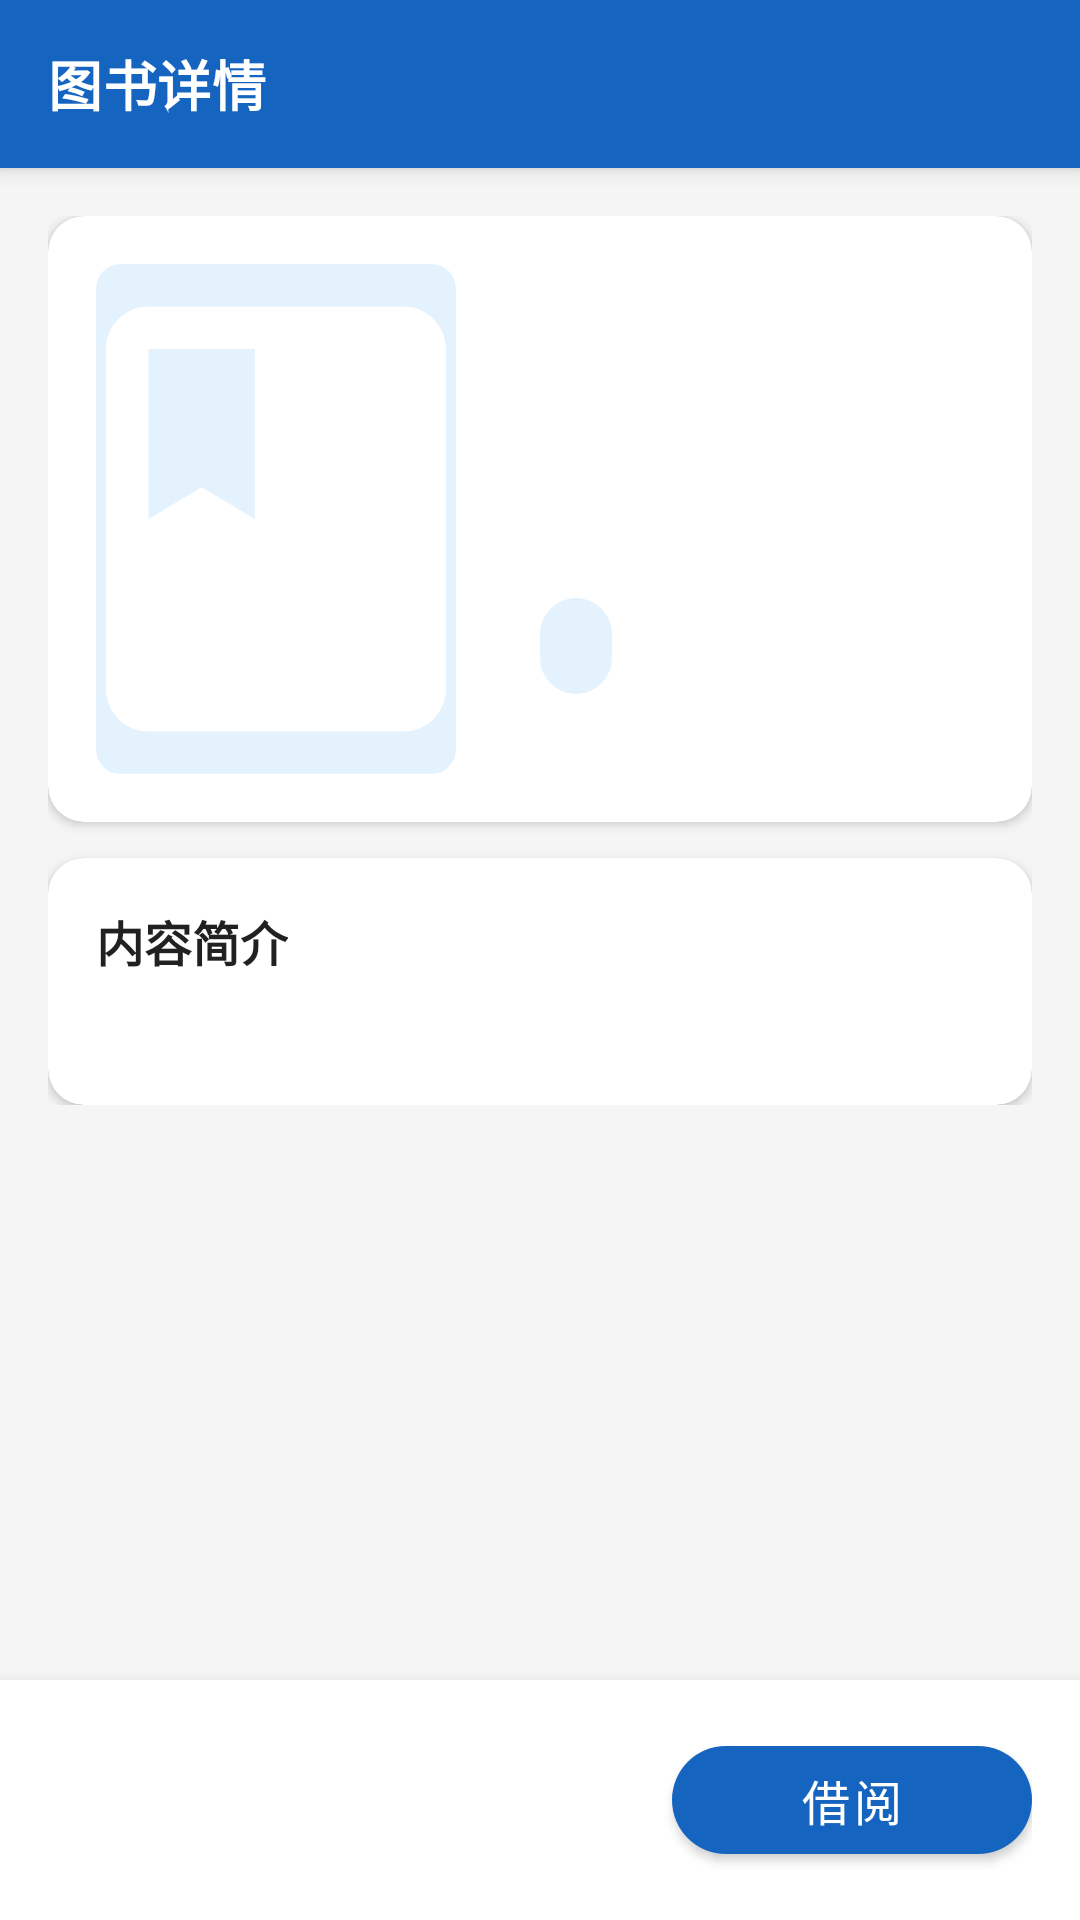

Android layout source for this screen:
<!-- AndroidManifest.xml: application theme Theme.LibraryApp -->
<!-- res/layout/activity_book_detail.xml -->
<?xml version="1.0" encoding="utf-8"?>
<androidx.constraintlayout.widget.ConstraintLayout xmlns:android="http://schemas.android.com/apk/res/android"
    xmlns:app="http://schemas.android.com/apk/res-auto"
    android:layout_width="match_parent"
    android:layout_height="match_parent"
    android:background="@color/bg_light">

    <com.google.android.material.appbar.MaterialToolbar
        android:id="@+id/toolbar"
        android:layout_width="match_parent"
        android:layout_height="?attr/actionBarSize"
        android:background="@color/primary"
        android:elevation="4dp"
        app:layout_constraintTop_toTopOf="parent"
        app:navigationIcon="@drawable/ic_back"
        app:navigationIconTint="@color/white"
        app:title="图书详情"
        app:titleTextAppearance="@style/ToolbarTitle"
        app:titleTextColor="@color/white" />

    <ScrollView
        android:id="@+id/scroll_content"
        android:layout_width="0dp"
        android:layout_height="0dp"
        android:padding="16dp"
        app:layout_constraintBottom_toTopOf="@id/layout_bottom"
        app:layout_constraintEnd_toEndOf="parent"
        app:layout_constraintStart_toStartOf="parent"
        app:layout_constraintTop_toBottomOf="@id/toolbar">

        <LinearLayout
            android:layout_width="match_parent"
            android:layout_height="wrap_content"
            android:orientation="vertical">

            
            <androidx.cardview.widget.CardView
                android:layout_width="match_parent"
                android:layout_height="wrap_content"
                app:cardBackgroundColor="@color/white"
                app:cardCornerRadius="12dp"
                app:cardElevation="2dp">

                <LinearLayout
                    android:layout_width="match_parent"
                    android:layout_height="wrap_content"
                    android:orientation="horizontal"
                    android:padding="16dp">

                    <androidx.cardview.widget.CardView
                        android:layout_width="120dp"
                        android:layout_height="170dp"
                        app:cardBackgroundColor="@color/chip_stock_bg"
                        app:cardCornerRadius="8dp"
                        app:cardElevation="0dp">

                        <ImageView
                            android:id="@+id/iv_cover"
                            android:layout_width="match_parent"
                            android:layout_height="match_parent"
                            android:contentDescription="图书封面"
                            android:scaleType="centerCrop"
                            android:src="@drawable/ic_book_placeholder" />
                    </androidx.cardview.widget.CardView>

                    <LinearLayout
                        android:layout_width="match_parent"
                        android:layout_height="wrap_content"
                        android:layout_marginStart="16dp"
                        android:orientation="vertical">

                        <TextView
                            android:id="@+id/tv_book_title"
                            android:layout_width="match_parent"
                            android:layout_height="wrap_content"
                            android:textColor="@color/text_primary"
                            android:textSize="20sp"
                            android:textStyle="bold" />

                        <TextView
                            android:id="@+id/tv_book_author"
                            android:layout_width="match_parent"
                            android:layout_height="wrap_content"
                            android:layout_marginTop="6dp"
                            android:textColor="@color/text_secondary"
                            android:textSize="14sp" />

                        <TextView
                            android:id="@+id/tv_book_publisher"
                            android:layout_width="match_parent"
                            android:layout_height="wrap_content"
                            android:layout_marginTop="4dp"
                            android:textColor="@color/text_hint"
                            android:textSize="13sp" />

                        <TextView
                            android:id="@+id/tv_book_isbn"
                            android:layout_width="match_parent"
                            android:layout_height="wrap_content"
                            android:layout_marginTop="4dp"
                            android:textColor="@color/text_hint"
                            android:textSize="13sp" />

                        <com.google.android.material.chip.Chip
                            android:id="@+id/chip_stock"
                            android:layout_width="wrap_content"
                            android:layout_height="wrap_content"
                            android:layout_marginTop="8dp"
                            android:clickable="false"
                            android:focusable="false"
                            android:textSize="12sp"
                            app:chipBackgroundColor="@color/chip_stock_bg"
                            app:chipCornerRadius="12dp" />
                    </LinearLayout>
                </LinearLayout>
            </androidx.cardview.widget.CardView>

            
            <androidx.cardview.widget.CardView
                android:layout_width="match_parent"
                android:layout_height="wrap_content"
                android:layout_marginTop="12dp"
                app:cardBackgroundColor="@color/white"
                app:cardCornerRadius="12dp"
                app:cardElevation="2dp">

                <LinearLayout
                    android:layout_width="match_parent"
                    android:layout_height="wrap_content"
                    android:orientation="vertical"
                    android:padding="16dp">

                    <TextView
                        android:layout_width="wrap_content"
                        android:layout_height="wrap_content"
                        android:text="内容简介"
                        android:textColor="@color/text_primary"
                        android:textSize="16sp"
                        android:textStyle="bold" />

                    <TextView
                        android:id="@+id/tv_book_description"
                        android:layout_width="match_parent"
                        android:layout_height="wrap_content"
                        android:layout_marginTop="8dp"
                        android:lineSpacingExtra="4dp"
                        android:textColor="@color/text_secondary"
                        android:textSize="14sp" />
                </LinearLayout>
            </androidx.cardview.widget.CardView>

            
            <androidx.cardview.widget.CardView
                android:id="@+id/card_borrow_status"
                android:layout_width="match_parent"
                android:layout_height="wrap_content"
                android:layout_marginTop="12dp"
                android:visibility="gone"
                app:cardBackgroundColor="@color/chip_borrowed_bg"
                app:cardCornerRadius="12dp"
                app:cardElevation="0dp">

                <TextView
                    android:layout_width="match_parent"
                    android:layout_height="wrap_content"
                    android:padding="16dp"
                    android:text="您已借阅此书，请及时归还"
                    android:textColor="@color/chip_borrowed_text"
                    android:textSize="14sp" />
            </androidx.cardview.widget.CardView>
        </LinearLayout>
    </ScrollView>

    
    <LinearLayout
        android:id="@+id/layout_bottom"
        android:layout_width="match_parent"
        android:layout_height="wrap_content"
        android:background="@color/white"
        android:elevation="8dp"
        android:gravity="center_vertical"
        android:orientation="horizontal"
        android:padding="16dp"
        app:layout_constraintBottom_toBottomOf="parent">

        <TextView
            android:id="@+id/tv_stock_info"
            android:layout_width="0dp"
            android:layout_height="wrap_content"
            android:layout_weight="1"
            android:textColor="@color/text_secondary"
            android:textSize="14sp" />

        <com.google.android.material.button.MaterialButton
            android:id="@+id/btn_action"
            android:layout_width="wrap_content"
            android:layout_height="48dp"
            android:minWidth="120dp"
            android:text="借阅"
            android:textSize="16sp"
            app:cornerRadius="24dp" />
    </LinearLayout>

</androidx.constraintlayout.widget.ConstraintLayout>
<!-- resources referenced by this layout -->
<resources>
  <color name="bg_light">#FFF5F5F5</color>
  <color name="chip_borrowed_bg">#FFFFF3E0</color>
  <color name="chip_borrowed_text">#FFE65100</color>
  <color name="chip_stock_bg">#FFE3F2FD</color>
  <color name="primary">#FF1565C0</color>
  <color name="text_hint">#61000000</color>
  <color name="text_primary">#DE000000</color>
  <color name="text_secondary">#99000000</color>
  <color name="white">#FFFFFFFF</color>
  <!-- drawable ic_book_placeholder (drawable) -->
  <?xml version="1.0" encoding="utf-8"?>
  <vector xmlns:android="http://schemas.android.com/apk/res/android"
      android:width="48dp"
      android:height="48dp"
      android:tint="@color/white"
      android:viewportWidth="24"
      android:viewportHeight="24">
      <path
          android:fillColor="@color/white"
          android:pathData="M18,2H6c-1.1,0 -2,0.9 -2,2v16c0,1.1 0.9,2 2,2h12c1.1,0 2,-0.9 2,-2V4c0,-1.1 -0.9,-2 -2,-2zM6,4h5v8l-2.5,-1.5L6,12V4z" />
  </vector>
  <style name="ToolbarTitle" parent="TextAppearance.MaterialComponents.Subtitle1">
          <item name="android:textSize">18sp</item>
          <item name="android:textStyle">bold</item>
          <item name="android:textColor">@color/white</item>
      </style>
  <style name="Theme.LibraryApp" parent="Theme.MaterialComponents.DayNight.NoActionBar">
          <item name="colorPrimary">@color/primary</item>
          <item name="colorPrimaryVariant">@color/primary_dark</item>
          <item name="colorOnPrimary">@color/on_primary</item>
          <item name="colorSecondary">@color/accent</item>
          <item name="colorSecondaryVariant">@color/accent</item>
          <item name="colorOnSecondary">@color/white</item>
          <item name="android:statusBarColor" tools:targetApi="l">@color/primary_dark</item>
          <item name="android:windowBackground">@color/bg_light</item>
          <item name="android:textColorPrimary">@color/text_primary</item>
          <item name="android:textColorSecondary">@color/text_secondary</item>
          <item name="android:textColorHint">@color/text_hint</item>
      </style>
  <color name="primary_dark">#FF0D47A1</color>
  <color name="on_primary">#FFFFFFFF</color>
  <color name="accent">#FFFF6F00</color>
</resources>
